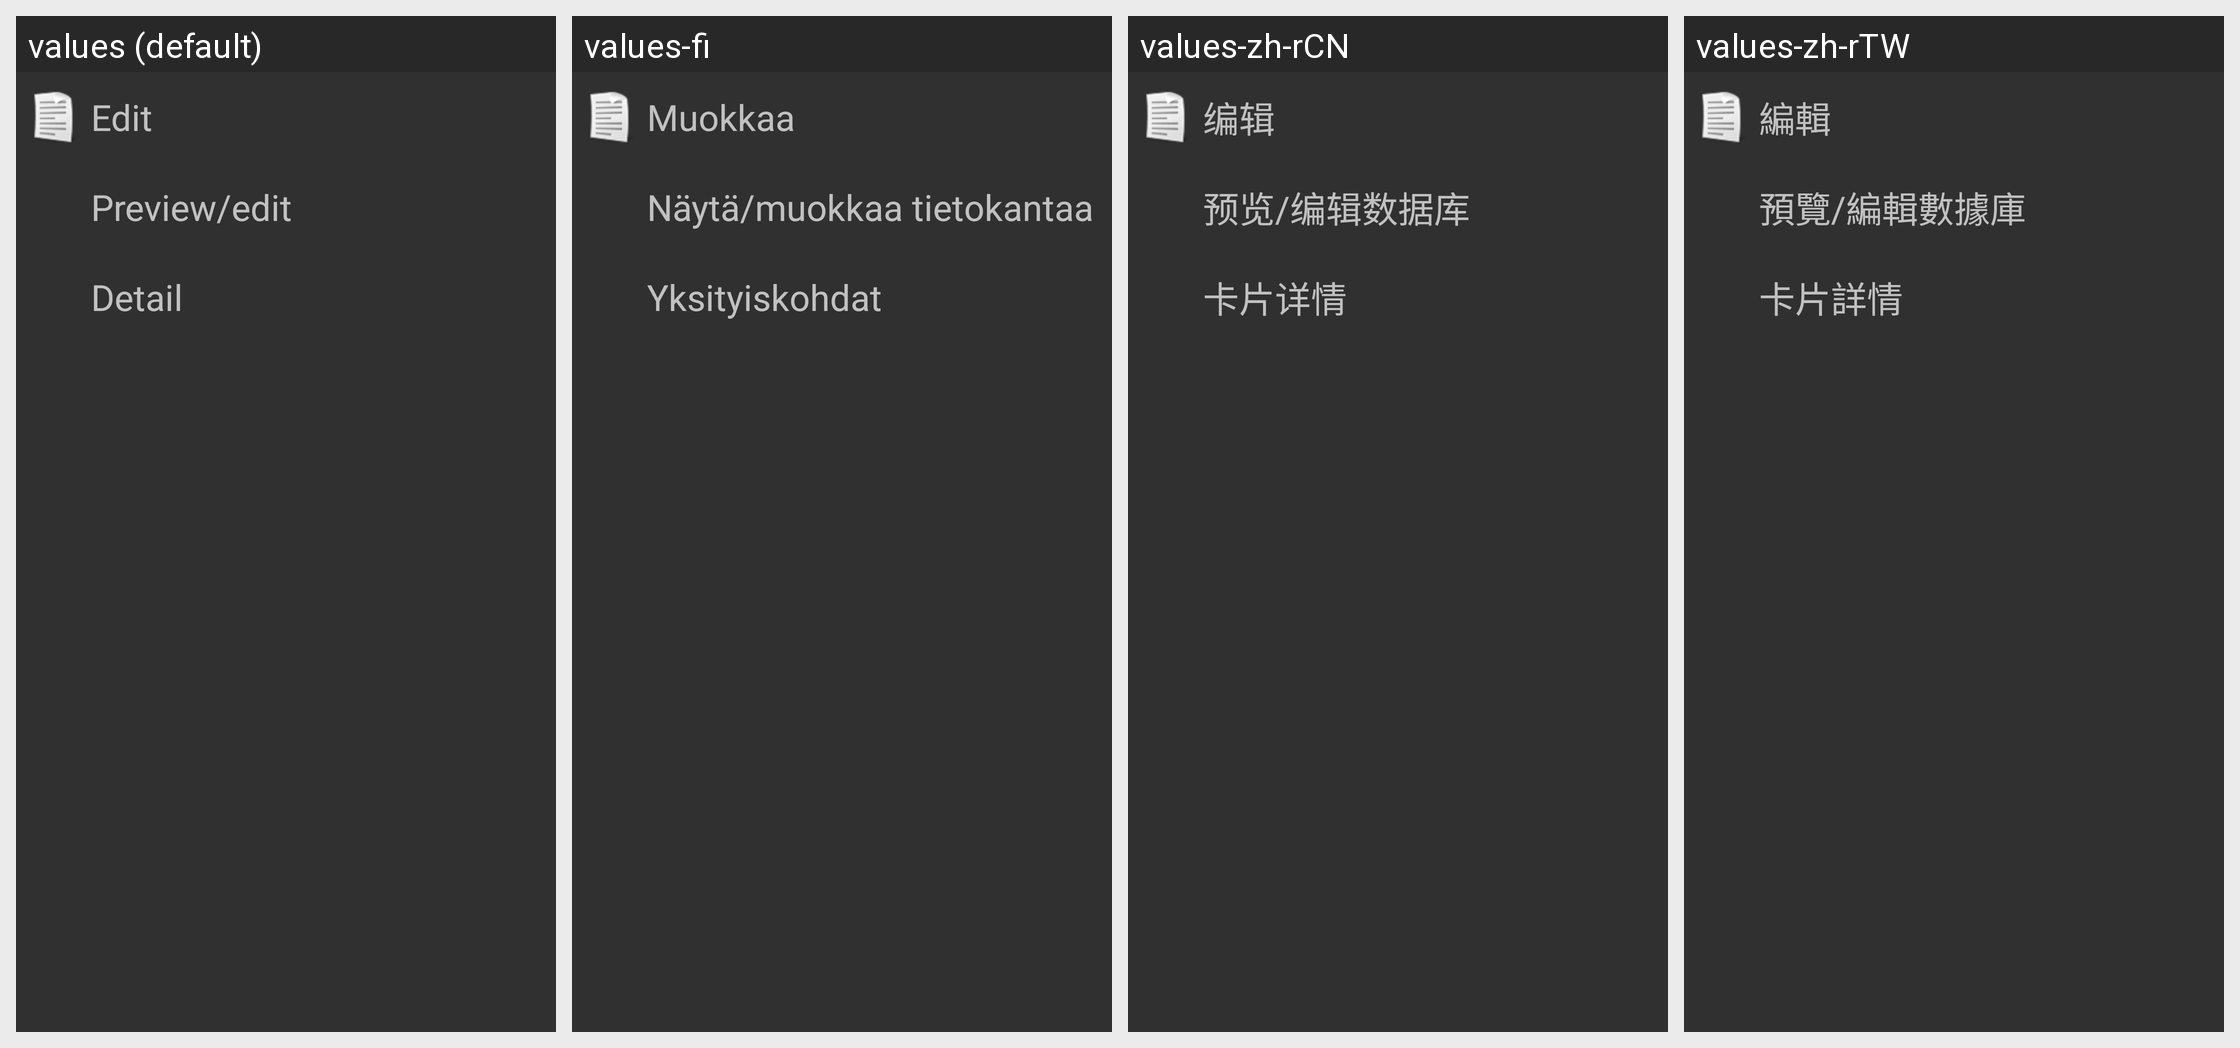

Here is an Android app screen in its default locale and in the app's own translations. Write out the translated-string differences for the strings that appear on this screen.
Android screen res/layout/list_edit_actions_layout.xml rendered under 4 locales, left to right: values (default), values-fi, values-zh-rCN, values-zh-rTW. Device: Nexus 5 (rendered at 1080×1920; each locale shown at half size, 540×960, under a caption strip naming it); theme AnyMemo.Theme.Dark.
Other locales in the repository, not shown: values-cs, values-de, values-es, values-fr, values-it, values-ja, values-ko, values-pl, values-pt, values-pt-rBR, values-ru.
Strings drawn on this screen, with the default value and each locale's value (text and hints the layout hard-codes, and strings that could not be matched under every locale, appear in the picture but are not listed):

edit_text
  values: Edit
  values-fi: Muokkaa
  values-zh-rCN: 编辑
  values-zh-rTW: 編輯

edit_button_text
  values: Preview/edit
  values-fi: Näytä/muokkaa tietokantaa
  values-zh-rCN: 预览/编辑数据库
  values-zh-rTW: 預覽/編輯數據庫

detail_menu_text
  values: Detail
  values-fi: Yksityiskohdat
  values-zh-rCN: 卡片详情
  values-zh-rTW: 卡片詳情
